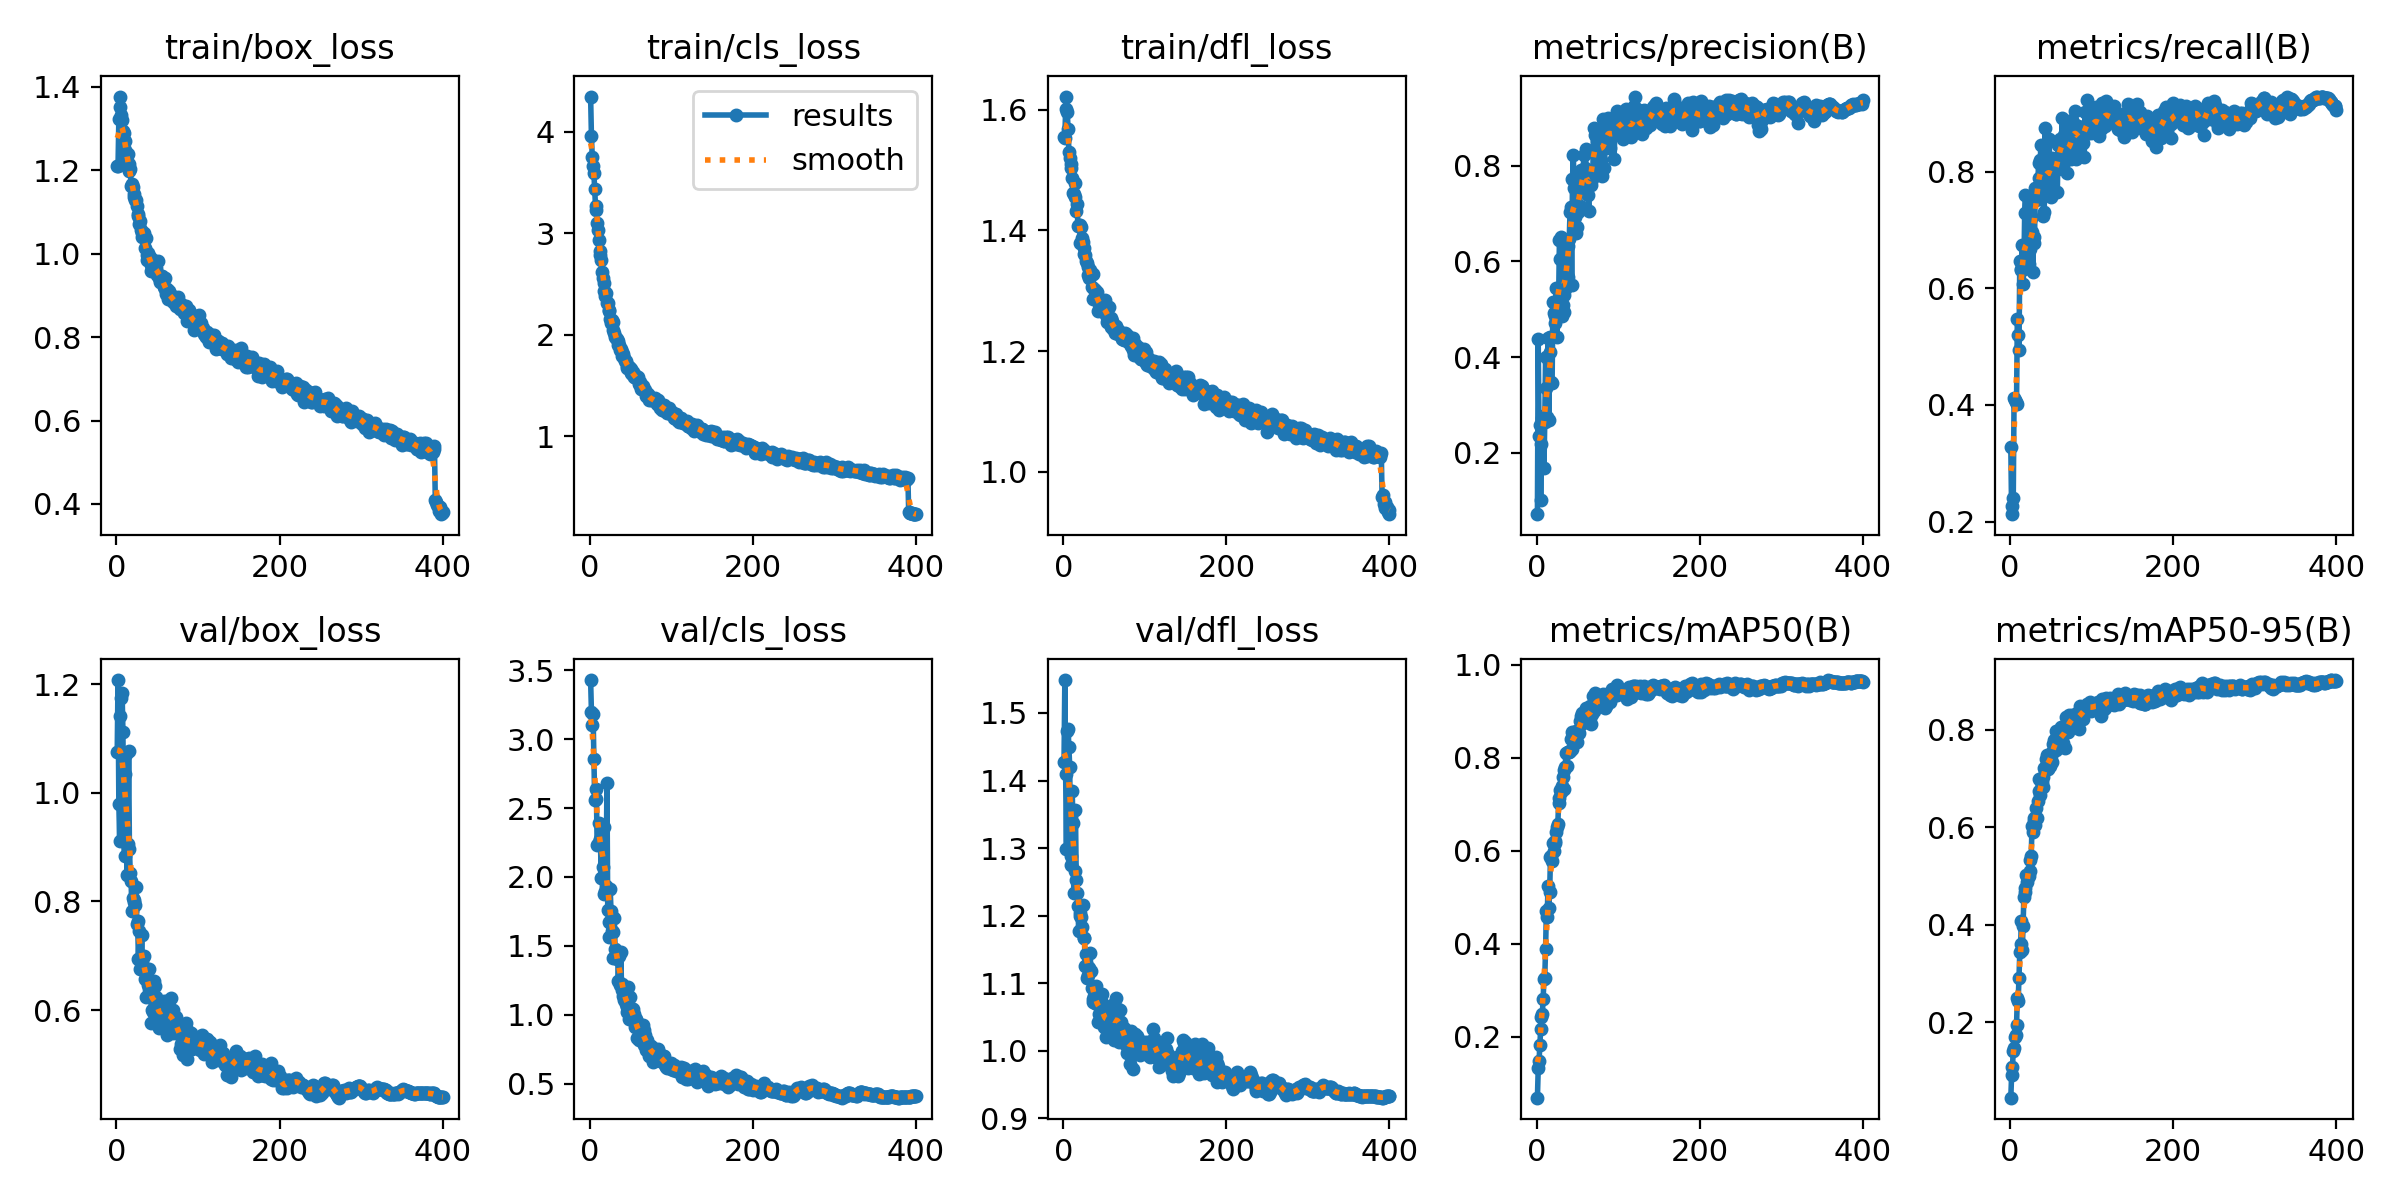

The data file committed next to this chart (first rows):
epoch, time, train/box_loss, train/cls_loss, train/dfl_loss, metrics/precision(B), metrics/recall(B), metrics/mAP50(B), metrics/mAP50-95(B), val/box_loss, val/cls_loss, val/dfl_loss, lr/pg0, lr/pg1, lr/pg2
1, 56.41, 1.211, 4.348, 1.554, 0.07174, 0.3286, 0.06934, 0.04547, 1.075, 3.429, 1.427, 0.00333, 0.00333, 0.00333
2, 110.6, 1.211, 3.961, 1.554, 0.4373, 0.2127, 0.1321, 0.09275, 1.207, 3.201, 1.549, 0.006647, 0.006647, 0.006647
3, 164.3, 1.322, 3.754, 1.601, 0.2346, 0.227, 0.1485, 0.1087, 0.9794, 3.104, 1.409, 0.009947, 0.009947, 0.009947
4, 216.7, 1.377, 3.668, 1.622, 0.2577, 0.2408, 0.1835, 0.1415, 0.9117, 3.182, 1.298, 0.009926, 0.009926, 0.009926
5, 267.8, 1.351, 3.595, 1.597, 0.1013, 0.4125, 0.2167, 0.1472, 1.142, 2.857, 1.473, 0.009901, 0.009901, 0.009901
6, 318.4, 1.332, 3.441, 1.568, 0.2191, 0.4078, 0.2419, 0.1689, 1.175, 2.558, 1.476, 0.009876, 0.009876, 0.009876
7, 369.4, 1.32, 3.27, 1.531, 0.272, 0.4041, 0.2494, 0.1745, 1.183, 2.565, 1.449, 0.009851, 0.009851, 0.009851
8, 420.7, 1.294, 3.23, 1.521, 0.2766, 0.4016, 0.2804, 0.1941, 1.112, 2.641, 1.42, 0.009827, 0.009827, 0.009827
9, 472.3, 1.289, 3.099, 1.51, 0.169, 0.5472, 0.3248, 0.2508, 0.9132, 2.231, 1.288, 0.009802, 0.009802, 0.009802
10, 524.5, 1.271, 3.037, 1.503, 0.2637, 0.5201, 0.3269, 0.2438, 0.8845, 2.236, 1.275, 0.009777, 0.009777, 0.009777
11, 576.3, 1.248, 2.93, 1.487, 0.399, 0.494, 0.3887, 0.2904, 1.034, 2.388, 1.385, 0.009753, 0.009753, 0.009753
12, 629.1, 1.235, 2.831, 1.462, 0.3345, 0.6463, 0.4703, 0.3436, 1.071, 2.27, 1.337, 0.009728, 0.009728, 0.009728
13, 683.4, 1.221, 2.788, 1.461, 0.275, 0.6334, 0.4583, 0.3602, 0.8492, 2.277, 1.233, 0.009703, 0.009703, 0.009703
14, 735.8, 1.24, 2.737, 1.478, 0.4394, 0.6317, 0.5242, 0.408, 0.9053, 1.993, 1.265, 0.009678, 0.009678, 0.009678
15, 788.5, 1.215, 2.622, 1.455, 0.2692, 0.674, 0.4781, 0.3474, 1.076, 2.361, 1.356, 0.009654, 0.009654, 0.009654
16, 841.7, 1.197, 2.56, 1.432, 0.4103, 0.607, 0.511, 0.3967, 0.896, 2.07, 1.253, 0.009629, 0.009629, 0.009629
17, 892.9, 1.204, 2.51, 1.444, 0.4423, 0.6338, 0.5861, 0.4568, 0.8533, 2.365, 1.233, 0.009604, 0.009604, 0.009604
18, 943.5, 1.162, 2.429, 1.408, 0.3481, 0.7287, 0.5891, 0.4755, 0.837, 1.873, 1.214, 0.009579, 0.009579, 0.009579
19, 993.5, 1.166, 2.381, 1.409, 0.3452, 0.7596, 0.5786, 0.4663, 0.7833, 1.898, 1.177, 0.009555, 0.009555, 0.009555
20, 1043, 1.159, 2.412, 1.409, 0.5146, 0.6575, 0.6171, 0.503, 0.806, 1.935, 1.204, 0.00953, 0.00953, 0.00953
21, 1094, 1.135, 2.314, 1.38, 0.4924, 0.6556, 0.5998, 0.4874, 0.799, 2.683, 1.2, 0.009505, 0.009505, 0.009505
22, 1144, 1.144, 2.318, 1.406, 0.4705, 0.6387, 0.6217, 0.4987, 0.8034, 1.761, 1.197, 0.00948, 0.00948, 0.00948
23, 1194, 1.128, 2.242, 1.388, 0.4863, 0.6422, 0.6179, 0.4996, 0.7939, 1.67, 1.182, 0.009456, 0.009456, 0.009456
24, 1244, 1.13, 2.237, 1.381, 0.5438, 0.6677, 0.6403, 0.5113, 0.8262, 1.568, 1.215, 0.009431, 0.009431, 0.009431
25, 1294, 1.115, 2.154, 1.371, 0.4425, 0.7421, 0.6517, 0.5321, 0.7589, 1.91, 1.166, 0.009406, 0.009406, 0.009406
26, 1343, 1.094, 2.114, 1.361, 0.494, 0.7197, 0.658, 0.5406, 0.7649, 1.752, 1.166, 0.009381, 0.009381, 0.009381
27, 1393, 1.091, 2.147, 1.359, 0.5188, 0.6971, 0.703, 0.6026, 0.6939, 1.607, 1.125, 0.009357, 0.009357, 0.009357
28, 1443, 1.071, 2.123, 1.349, 0.6451, 0.6282, 0.7136, 0.59, 0.7464, 1.604, 1.143, 0.009332, 0.009332, 0.009332
29, 1494, 1.078, 2.05, 1.346, 0.6054, 0.688, 0.7307, 0.6199, 0.6763, 1.414, 1.108, 0.009307, 0.009307, 0.009307
30, 1543, 1.058, 2.024, 1.339, 0.6502, 0.6779, 0.7274, 0.6129, 0.6941, 1.705, 1.112, 0.009282, 0.009282, 0.009282
31, 1593, 1.049, 1.979, 1.326, 0.4858, 0.7709, 0.7387, 0.6057, 0.7375, 1.479, 1.123, 0.009258, 0.009258, 0.009258
32, 1644, 1.039, 1.974, 1.321, 0.5086, 0.7508, 0.7583, 0.6403, 0.6884, 1.42, 1.122, 0.009233, 0.009233, 0.009233
33, 1694, 1.047, 1.958, 1.335, 0.4943, 0.7563, 0.7323, 0.6189, 0.6974, 1.401, 1.144, 0.009208, 0.009208, 0.009208
34, 1744, 1.049, 1.941, 1.326, 0.5286, 0.771, 0.7746, 0.654, 0.6992, 1.448, 1.118, 0.009183, 0.009183, 0.009183
35, 1794, 1.013, 1.901, 1.306, 0.5414, 0.815, 0.7801, 0.6748, 0.6569, 1.244, 1.093, 0.009158, 0.009158, 0.009158
36, 1843, 1.037, 1.902, 1.328, 0.6371, 0.7891, 0.8097, 0.6994, 0.6245, 1.426, 1.077, 0.009134, 0.009134, 0.009134
37, 1893, 0.9857, 1.849, 1.286, 0.5478, 0.8199, 0.7814, 0.6664, 0.663, 1.22, 1.072, 0.009109, 0.009109, 0.009109
38, 1942, 0.9964, 1.86, 1.302, 0.5675, 0.8457, 0.8128, 0.6922, 0.6602, 1.452, 1.08, 0.009084, 0.009084, 0.009084
39, 1992, 1.002, 1.827, 1.301, 0.6316, 0.8185, 0.8132, 0.6927, 0.6469, 1.177, 1.07, 0.009059, 0.009059, 0.009059
40, 2042, 0.9883, 1.795, 1.289, 0.6456, 0.7876, 0.813, 0.6834, 0.6762, 1.223, 1.096, 0.009035, 0.009035, 0.009035
41, 2091, 0.991, 1.811, 1.299, 0.7038, 0.7244, 0.8148, 0.704, 0.638, 1.138, 1.069, 0.00901, 0.00901, 0.00901
42, 2141, 0.9721, 1.775, 1.291, 0.7139, 0.7313, 0.84, 0.721, 0.6445, 1.108, 1.081, 0.008985, 0.008985, 0.008985
43, 2193, 0.9584, 1.747, 1.266, 0.5511, 0.8745, 0.8181, 0.718, 0.576, 1.191, 1.042, 0.00896, 0.00896, 0.00896
44, 2244, 0.9734, 1.744, 1.279, 0.7727, 0.7879, 0.855, 0.7394, 0.6005, 1.076, 1.055, 0.008936, 0.008936, 0.008936
45, 2294, 0.9842, 1.694, 1.282, 0.821, 0.8015, 0.852, 0.7481, 0.5968, 1.024, 1.052, 0.008911, 0.008911, 0.008911
46, 2346, 0.9599, 1.67, 1.27, 0.7532, 0.7759, 0.8471, 0.7226, 0.6546, 1.054, 1.074, 0.008886, 0.008886, 0.008886
47, 2396, 0.9712, 1.693, 1.273, 0.6934, 0.7877, 0.8386, 0.7203, 0.6446, 1.205, 1.084, 0.008861, 0.008861, 0.008861
48, 2445, 0.9647, 1.683, 1.279, 0.6596, 0.8565, 0.8571, 0.7347, 0.6237, 0.9687, 1.065, 0.008837, 0.008837, 0.008837
49, 2495, 0.959, 1.675, 1.276, 0.6707, 0.7916, 0.8332, 0.7266, 0.6067, 1.128, 1.053, 0.008812, 0.008812, 0.008812
50, 2544, 0.949, 1.621, 1.264, 0.7712, 0.7562, 0.851, 0.7463, 0.5881, 1.042, 1.035, 0.008787, 0.008787, 0.008787
51, 2594, 0.9817, 1.664, 1.284, 0.7032, 0.8239, 0.857, 0.7341, 0.6137, 1.051, 1.058, 0.008762, 0.008762, 0.008762
52, 2643, 0.942, 1.612, 1.259, 0.7149, 0.7649, 0.8536, 0.7546, 0.5676, 0.9665, 1.02, 0.008738, 0.008738, 0.008738
53, 2693, 0.9469, 1.632, 1.27, 0.7144, 0.817, 0.8801, 0.7707, 0.5911, 1.041, 1.046, 0.008713, 0.008713, 0.008713
54, 2743, 0.9311, 1.582, 1.248, 0.7905, 0.7672, 0.8888, 0.7781, 0.5948, 1.003, 1.05, 0.008688, 0.008688, 0.008688
55, 2793, 0.9468, 1.602, 1.251, 0.7511, 0.8185, 0.8774, 0.7698, 0.5921, 0.9119, 1.049, 0.008663, 0.008663, 0.008663
56, 2842, 0.9461, 1.588, 1.274, 0.7515, 0.8028, 0.8968, 0.7972, 0.6001, 0.9797, 1.052, 0.008639, 0.008639, 0.008639
57, 2892, 0.9357, 1.571, 1.255, 0.7885, 0.8156, 0.8747, 0.758, 0.612, 0.9706, 1.053, 0.008614, 0.008614, 0.008614
58, 2942, 0.9204, 1.59, 1.239, 0.8217, 0.7644, 0.8807, 0.767, 0.6175, 0.8304, 1.057, 0.008589, 0.008589, 0.008589
59, 2992, 0.9412, 1.588, 1.255, 0.7947, 0.846, 0.8824, 0.7747, 0.587, 0.9414, 1.039, 0.008564, 0.008564, 0.008564
60, 3041, 0.9155, 1.514, 1.25, 0.8346, 0.8244, 0.9071, 0.7876, 0.6114, 0.8147, 1.068, 0.00854, 0.00854, 0.00854
... 340 more rows
